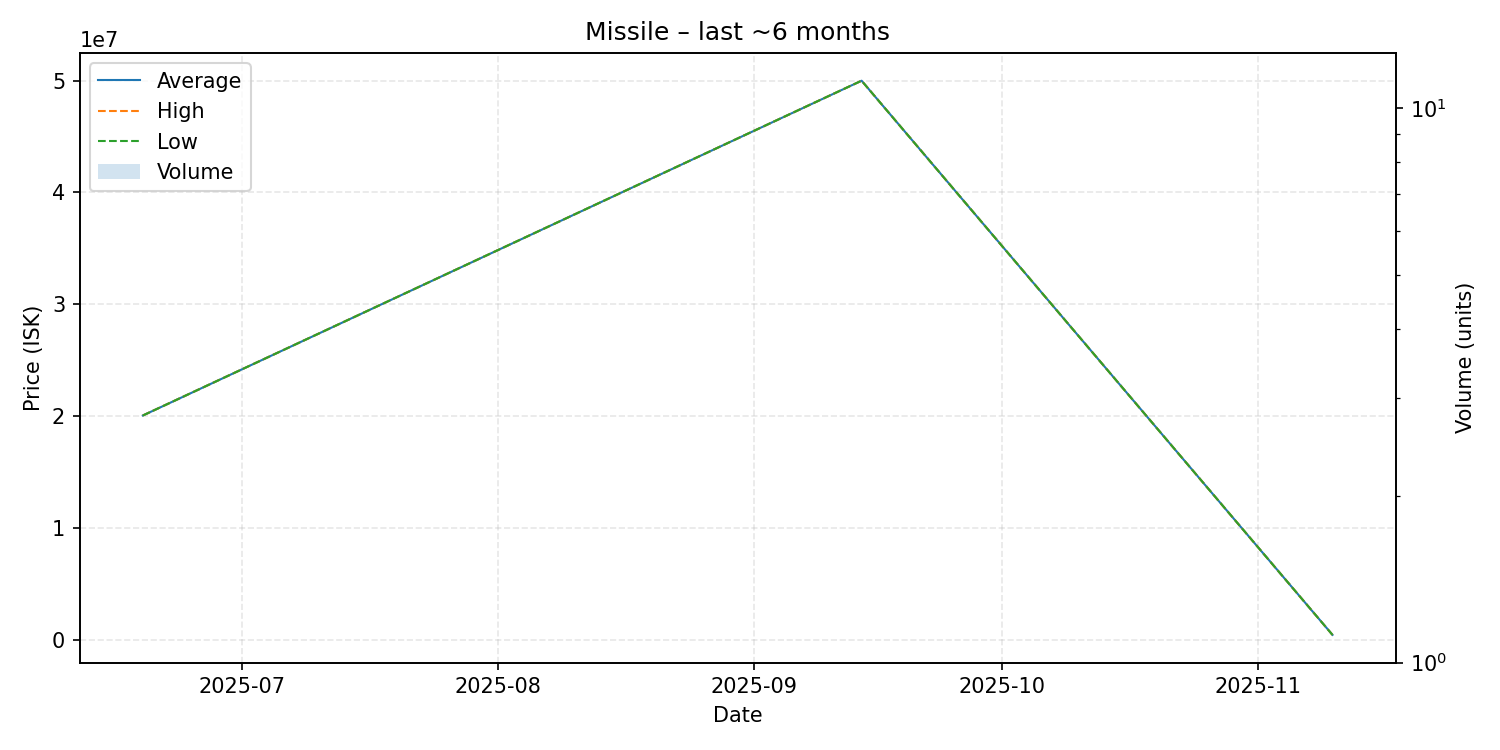

The table this chart was drawn from, first rows:
date, average, highest, lowest, order_count, volume
2025-06-19, 20050000, 20050000, 20050000, 1, 1
2025-09-14, 50000000, 50000000, 50000000, 1, 1
2025-11-10, 424400, 424400, 424400, 1, 1
